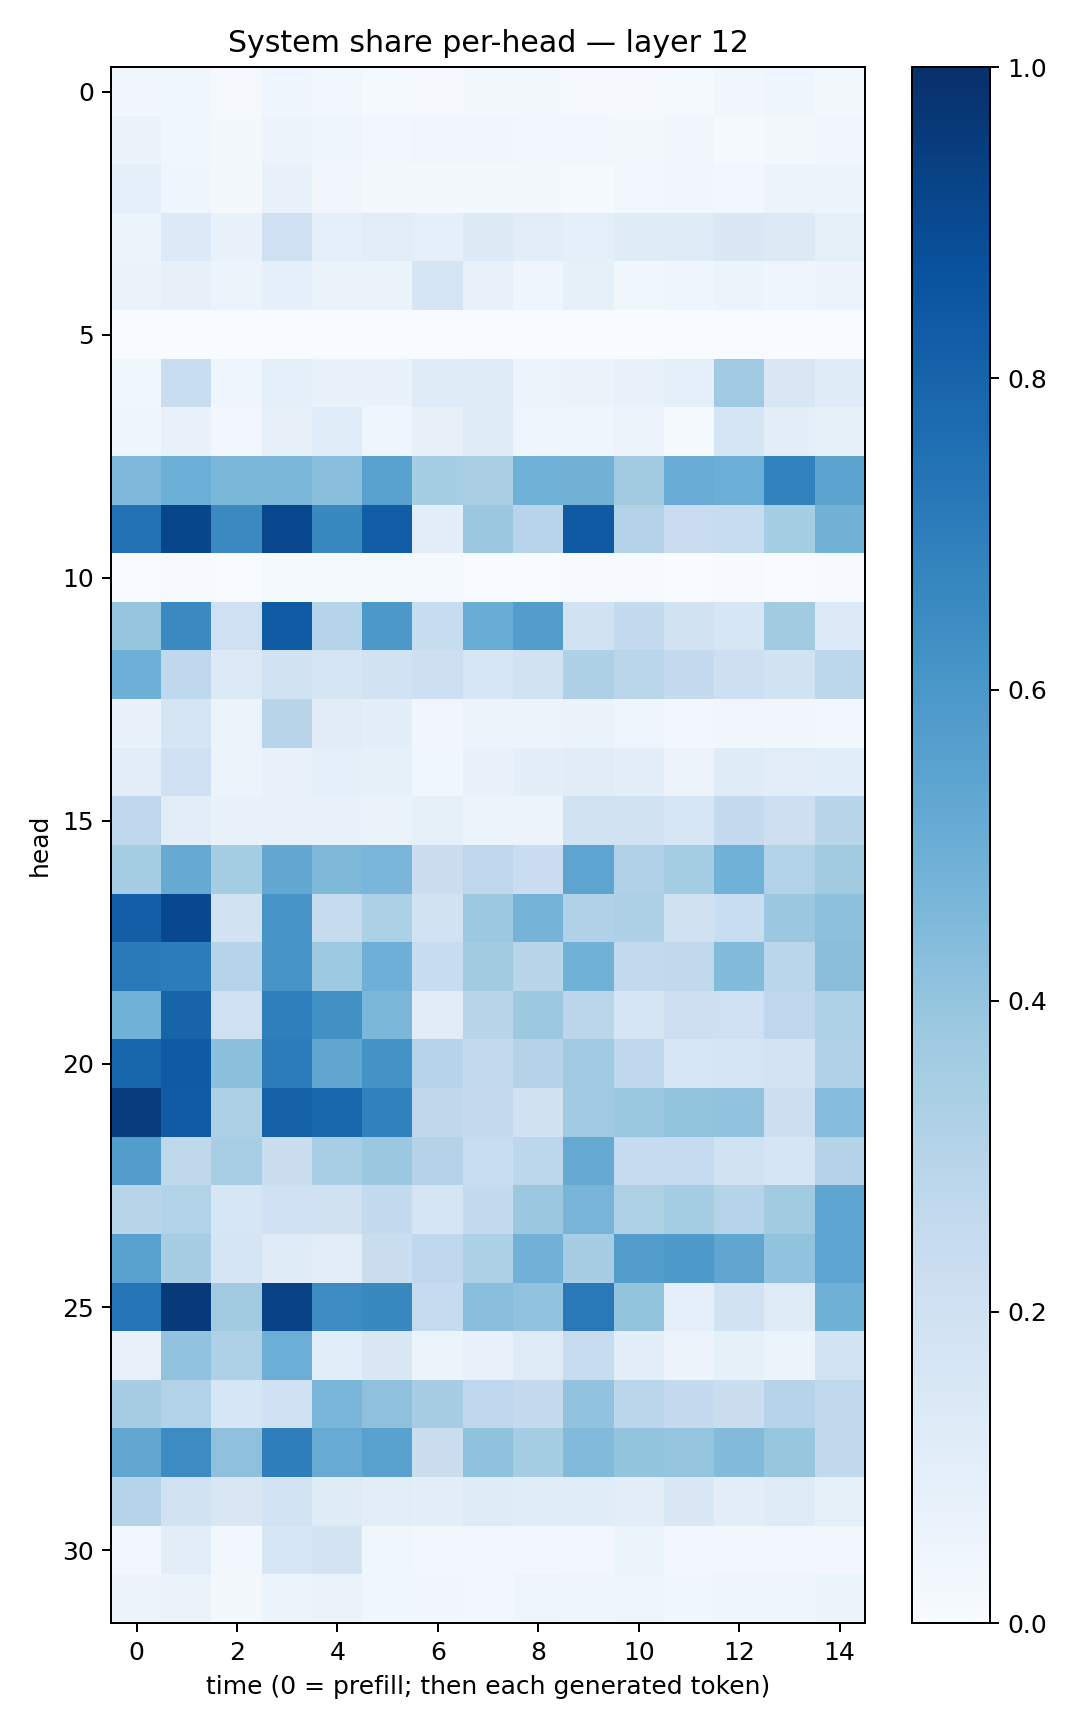

The file beside this chart, header and first rows:
0.03127439, 0.037030034, 0.00859395, 0.041776158, 0.02592897, 0.011844341, 0.011423403, 0.018077375, 0.019890456, 0.008867189, 0.009135838, 0.014239049, 0.035017982, 0.04521361, 0.016805198
0.0649, 0.03597, 0.02025, 0.05487, 0.04319, 0.02775, 0.03278, 0.03348, 0.02784, 0.02784, 0.0187, 0.03181, 0.01463, 0.01897, 0.03442
0.08689, 0.04667, 0.02001, 0.07383, 0.03457, 0.01885, 0.01564, 0.01927, 0.01704, 0.01532, 0.02463, 0.0347, 0.02922, 0.05788, 0.05437
0.05219, 0.134, 0.06799, 0.2049, 0.08872, 0.1017, 0.08803, 0.1293, 0.1043, 0.09101, 0.1206, 0.118, 0.1478, 0.1317, 0.08417
0.06336, 0.07906, 0.05186, 0.09269, 0.06263, 0.063, 0.1652, 0.07258, 0.04429, 0.08292, 0.03861, 0.0452, 0.05891, 0.04055, 0.05832
0.001189, 0.0001978, 0.002259, 0.0007229, 0.001293, 0.0002927, 0.0007382, 0.00011, 0.0004202, 0.001731, 0.002142, 0.00013, 0.0007418, 0.000189, 0.002882
0.03577, 0.2307, 0.03935, 0.0904, 0.06843, 0.06748, 0.118, 0.1237, 0.05796, 0.06532, 0.07755, 0.08997, 0.3704, 0.1501, 0.121
0.04441, 0.07395, 0.02618, 0.0815, 0.1157, 0.04467, 0.07935, 0.1174, 0.04396, 0.04397, 0.05625, 0.0155, 0.1657, 0.09532, 0.08542
0.4502, 0.4978, 0.4602, 0.4594, 0.4286, 0.5585, 0.3535, 0.3391, 0.4883, 0.4774, 0.36, 0.5071, 0.499, 0.6818, 0.5448
0.7425, 0.912, 0.6528, 0.9068, 0.658, 0.8211, 0.09647, 0.3808, 0.296, 0.8366, 0.3079, 0.2296, 0.2345, 0.3523, 0.4789
0.003841, 0.004056, 0.00316, 0.01349, 0.01391, 0.01184, 0.01355, 0.003634, 0.001425, 0.00482, 0.006201, 0.002767, 0.004391, 0.003431, 0.004877
0.3962, 0.6534, 0.2041, 0.8285, 0.3009, 0.5952, 0.2382, 0.5046, 0.5738, 0.1936, 0.2546, 0.1941, 0.1563, 0.3597, 0.1357
0.4928, 0.2683, 0.1365, 0.1923, 0.1705, 0.1876, 0.2129, 0.1618, 0.191, 0.3245, 0.287, 0.2528, 0.2137, 0.1879, 0.2784
0.06981, 0.1712, 0.05809, 0.2928, 0.1113, 0.1004, 0.03177, 0.05645, 0.05526, 0.0662, 0.04892, 0.02858, 0.03471, 0.03171, 0.02868
0.1028, 0.2025, 0.05655, 0.06662, 0.09187, 0.0821, 0.03874, 0.06649, 0.09427, 0.1132, 0.1016, 0.0552, 0.1205, 0.1049, 0.1074
0.2748, 0.1039, 0.07, 0.07474, 0.06975, 0.06331, 0.08323, 0.0565, 0.05662, 0.1896, 0.1915, 0.1635, 0.2503, 0.2144, 0.2909
0.3521, 0.5146, 0.3554, 0.5244, 0.4561, 0.4613, 0.2261, 0.2764, 0.2304, 0.541, 0.3191, 0.3544, 0.4878, 0.3115, 0.3608
0.8201, 0.9056, 0.1921, 0.6092, 0.2444, 0.3319, 0.1889, 0.3765, 0.4743, 0.318, 0.3246, 0.1954, 0.2305, 0.3805, 0.4159
0.7147, 0.7055, 0.3024, 0.6085, 0.3712, 0.4942, 0.2382, 0.3621, 0.29, 0.4875, 0.258, 0.2625, 0.4387, 0.2852, 0.4242
0.4861, 0.7995, 0.2054, 0.6943, 0.6266, 0.4594, 0.1098, 0.2905, 0.3757, 0.2848, 0.171, 0.2133, 0.2035, 0.274, 0.3208
0.7927, 0.8332, 0.4208, 0.7064, 0.5349, 0.6173, 0.3033, 0.2595, 0.3082, 0.3673, 0.2688, 0.1597, 0.1659, 0.1826, 0.318
0.9452, 0.832, 0.3315, 0.8123, 0.7871, 0.6839, 0.2706, 0.2522, 0.1964, 0.3689, 0.3877, 0.3996, 0.4059, 0.2184, 0.4318
0.5667, 0.2709, 0.345, 0.2215, 0.3476, 0.3798, 0.3074, 0.2307, 0.278, 0.5157, 0.2473, 0.247, 0.1953, 0.1693, 0.3063
0.2896, 0.3106, 0.1604, 0.2012, 0.1985, 0.2541, 0.1656, 0.2555, 0.3808, 0.4715, 0.3234, 0.3554, 0.2985, 0.3631, 0.537
0.555, 0.3491, 0.1643, 0.1233, 0.1021, 0.2263, 0.2662, 0.3293, 0.4826, 0.351, 0.5727, 0.5905, 0.5342, 0.4041, 0.5417
0.7299, 0.96, 0.3605, 0.9313, 0.647, 0.6584, 0.2482, 0.4273, 0.404, 0.7182, 0.3993, 0.09321, 0.1944, 0.1249, 0.4898
0.0738, 0.4051, 0.3209, 0.4995, 0.1065, 0.1432, 0.05271, 0.07384, 0.1241, 0.2403, 0.1001, 0.05787, 0.08379, 0.05245, 0.1865
0.3512, 0.3139, 0.1615, 0.1999, 0.4643, 0.4125, 0.3485, 0.2674, 0.2511, 0.4045, 0.2814, 0.2514, 0.2193, 0.3041, 0.2642
0.5305, 0.6457, 0.4136, 0.6983, 0.5111, 0.5533, 0.2236, 0.4094, 0.3516, 0.4419, 0.4002, 0.3949, 0.4407, 0.3922, 0.2634
0.3028, 0.1897, 0.1523, 0.1871, 0.1186, 0.1044, 0.09762, 0.1214, 0.1156, 0.1135, 0.1051, 0.1407, 0.1026, 0.1213, 0.08585
0.0246, 0.1019, 0.0257, 0.1566, 0.1775, 0.03722, 0.0252, 0.02965, 0.02613, 0.02435, 0.05103, 0.02433, 0.02958, 0.02405, 0.02544
0.05823, 0.06557, 0.02075, 0.06203, 0.06515, 0.037, 0.0339, 0.03103, 0.0497, 0.03964, 0.04823, 0.03573, 0.04134, 0.03971, 0.05328
